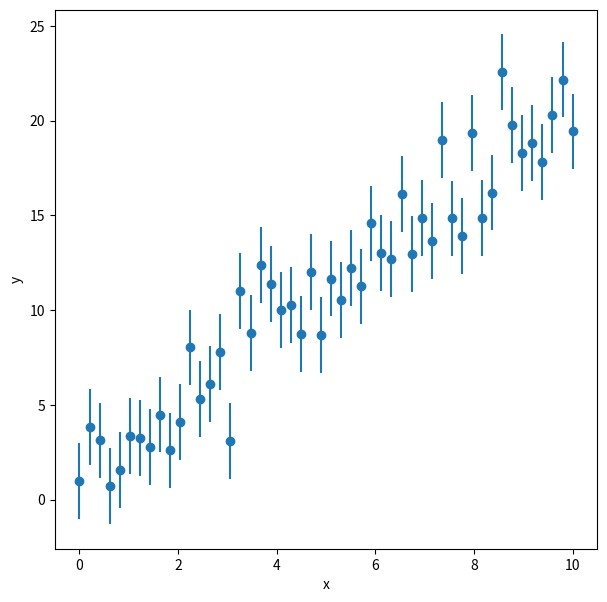
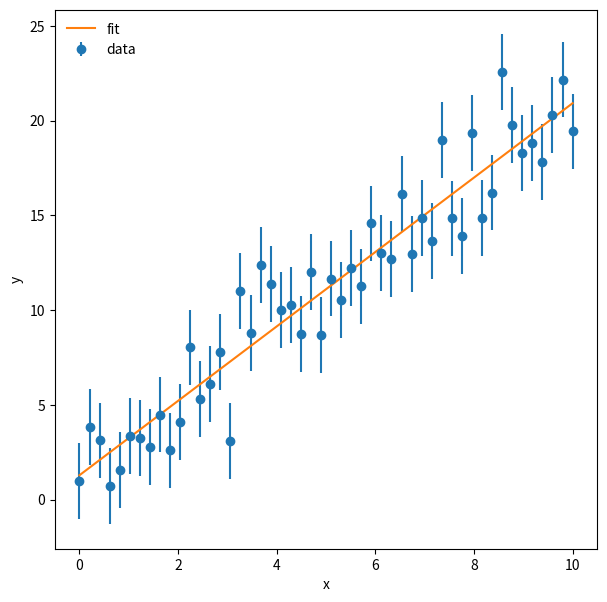
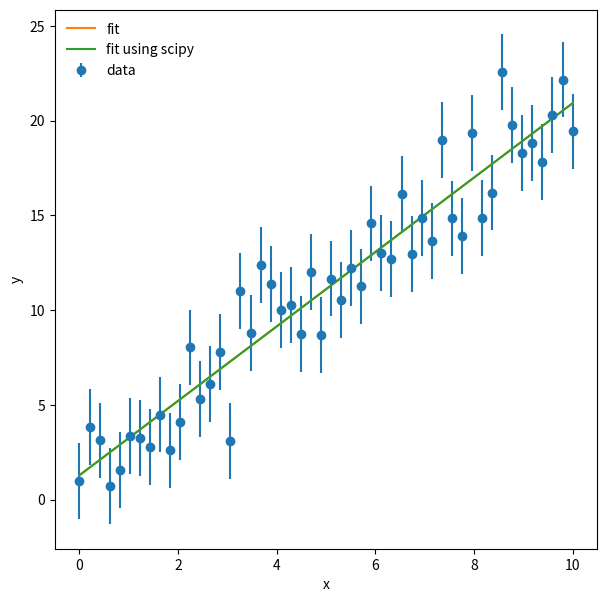
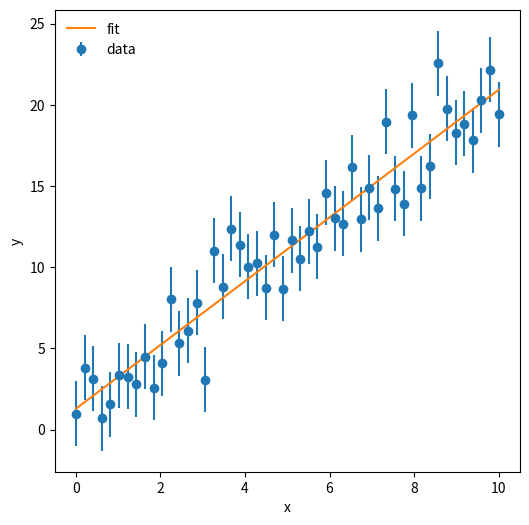
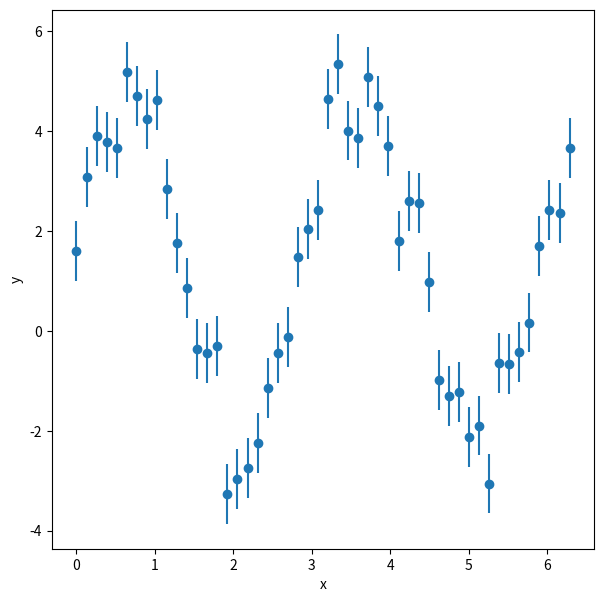
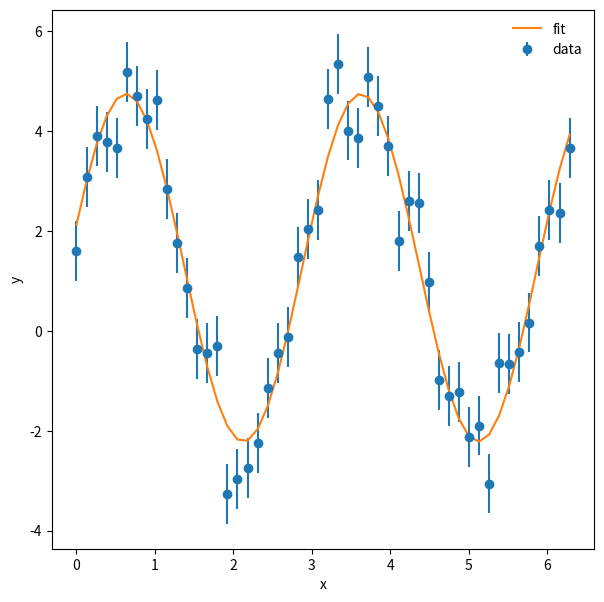

Write Python code to recreate these figures, in order.
%matplotlib inline
import numpy as np
import matplotlib.pyplot as plt

#set a random number seed
np.random.seed(119)

#set the number of data points - a line with 50 data points
npoints = 50

#make an x array with those 50 points between 0 and 10
x = np.linspace(0,10.,npoints)

#set slope, intercept and scatter root-mean-square
m = 2.0 # slope
b = 1.0 # intercept
sigma = 2.0 # root-mean-square scatter in the noise

#generate y points for each value of x
y = m*x + b + np.random.normal(scale=sigma,size=npoints)
y_err = np.full(npoints,sigma) #another array with 15 of a single number (2.0) set to sigma


f = plt.figure(figsize=(7,7)) #allows us to change the size of the figure
plt.errorbar(x,y,sigma,fmt='o') #this will plot y vs. x and sigma noise (bars)
plt.xlabel('x')
plt.ylabel('y')

m_fit, b_fit = np.poly1d(np.polyfit(x,y,1,w=1./y_err)) #weighted linear fit,w means weight
print("Best fit slope = ",m_fit)
print("Best fit intercept = ",b_fit)

y_fit = m_fit*x + b_fit

f = plt.figure(figsize=(7,7))
plt.errorbar(x,y,sigma,fmt='o', label='data')
plt.plot(x,y_fit,label='fit')
plt.xlabel('x')
plt.ylabel('y')
plt.legend(loc=2,frameon=False)

#import optimize from scipy
from scipy import optimize

#define the function to fit
def f_line(x, m, b):
    return m*x + b

#perform the fit
params, params_cov = optimize.curve_fit(f_line,x,y,sigma=y_err)

m_fit_s = params[0]
b_fit_s = params[1]

print(m_fit_s,b_fit_s)

f = plt.figure(figsize=(7,7))
plt.errorbar(x,y,sigma,fmt='o',label='data')
plt.plot(x,y_fit,label='fit')
plt.plot(x,m_fit_s*x + b_fit_s,label='fit using scipy')

plt.xlabel('x')
plt.ylabel('y')
plt.legend(loc=2,frameon=False)

print(m_fit, b_fit)

f = plt.figure(figsize=(6,6))
plt.errorbar(x,y,yerr=y_err,fmt='o', label='data')
plt.plot(x,y_fit,label='fit')
plt.xlabel('x')
plt.ylabel('y')
plt.legend(loc=2,frameon=False)

#redefine x and y
npoints = 50
x = np.linspace(0.,2*np.pi,npoints) #x is an array going from 0 to 2pi in 50 points

#make y a complicated function
a = 3.4   # amplitude
b = 2.1   # frequency
c = 0.27  # phase shift (radians)
d = 1.3   # normalization change
sig = 0.6 # noise

y = a * np.sin( b*x + c) + d + np.random.normal(scale=sig,size=npoints)
y_err = np.full(npoints,sig)

f = plt.figure(figsize=(7,7))
plt.errorbar(x,y,yerr=y_err,fmt='o')
plt.xlabel('x')
plt.ylabel('y')

#import optimize from scipy
from scipy import optimize

#define the function to fit
def f_curve(x, a, b, c, d):
    return a * np.sin( b*x + c) + d

#perform the fit
params, params_cov = optimize.curve_fit(f_curve,x,y,sigma=y_err,p0=[1,2.,0.1,-0.1])

a_fit = params[0]
b_fit = params[1]
c_fit = params[2]
d_fit = params[3]

print(a_fit, b_fit, c_fit, d_fit)

y_fit = a_fit * np.sin(b_fit * x + c_fit) + d_fit

f = plt.figure(figsize=(7,7))
plt.errorbar(x,y,yerr=y_err,fmt='o', label='data')
plt.plot(x,y_fit,label='fit')

plt.xlabel('x')
plt.ylabel('y')
plt.legend(loc=0,frameon=False)

